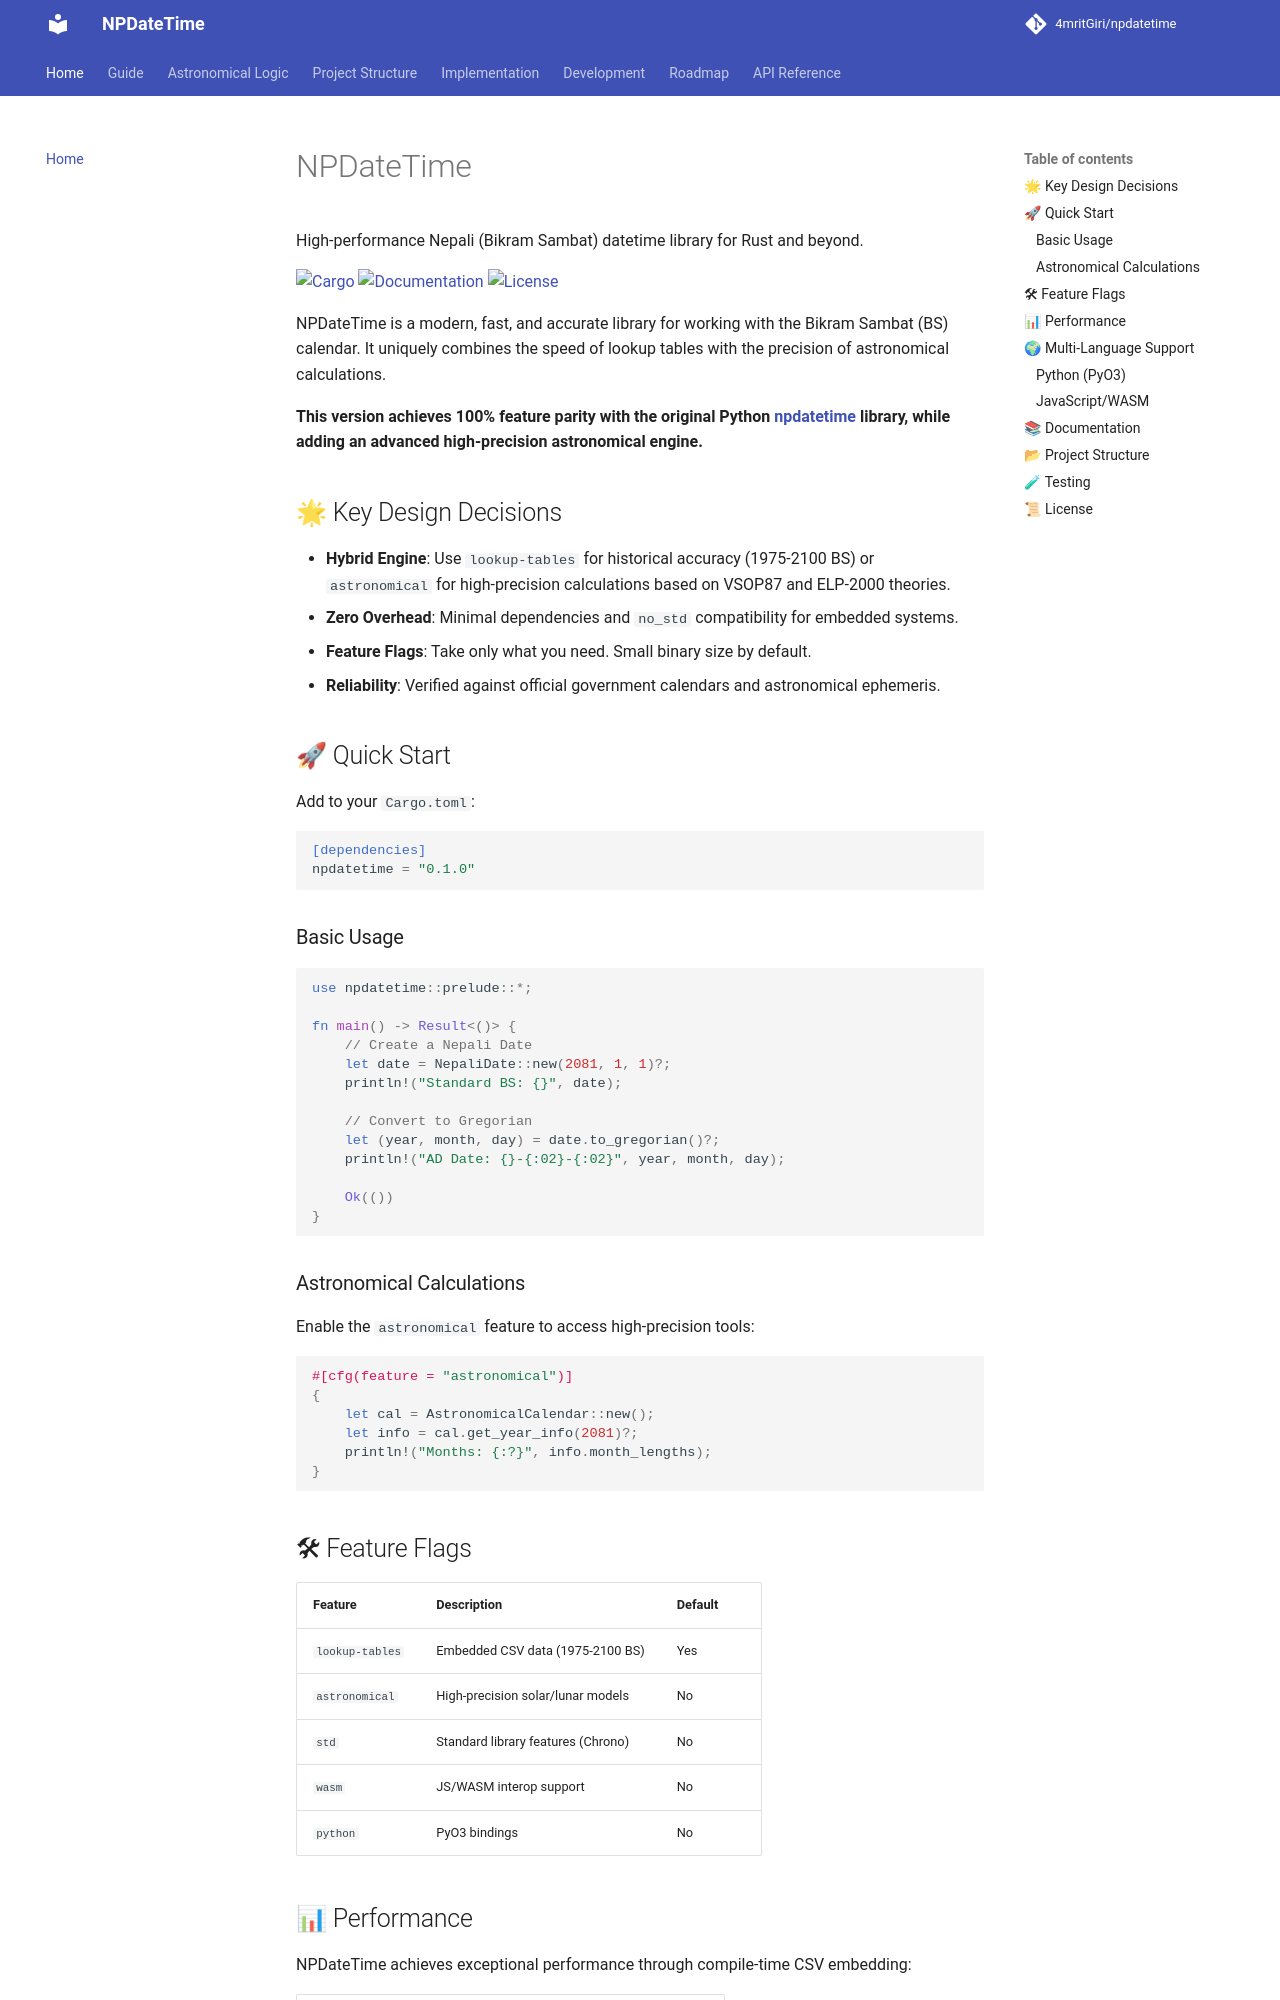

repository: 4mritGiri/npdatetime · page: index.html · generator: mkdocs

# NPDateTime

High-performance Nepali (Bikram Sambat) datetime library for Rust and beyond.

[![Cargo](https://img.shields.io/crates/v/npdatetime.svg)](https://crates.io/crates/npdatetime)
[![Documentation](https://docs.rs/npdatetime/badge.svg)](https://docs.rs/npdatetime)
[![License](https://img.shields.io/crate/l/npdatetime.svg)](LICENSE)

NPDateTime is a modern, fast, and accurate library for working with the Bikram Sambat (BS) calendar. It uniquely combines the speed of lookup tables with the precision of astronomical calculations.

**This version achieves 100% feature parity with the original Python [npdatetime.old](https://github.com/4mritGiri/npdatetime.old) library, while adding an advanced high-precision astronomical engine.**

## 🌟 Key Design Decisions

- **Hybrid Engine**: Use `lookup-tables` for historical accuracy (1975-2100 BS) or `astronomical` for high-precision calculations based on VSOP87 and ELP-2000 theories.
- **Zero Overhead**: Minimal dependencies and `no_std` compatibility for embedded systems.
- **Feature Flags**: Take only what you need. Small binary size by default.
- **Reliability**: Verified against official government calendars and astronomical ephemeris.

## 🚀 Quick Start

Add to your `Cargo.toml`:

```toml
[dependencies]
npdatetime = "0.1.0"
```

### Basic Usage

```rust
use npdatetime::prelude::*;

fn main() -> Result<()> {
    // Create a Nepali Date
    let date = NepaliDate::new(2081, 1, 1)?;
    println!("Standard BS: {}", date);

    // Convert to Gregorian
    let (year, month, day) = date.to_gregorian()?;
    println!("AD Date: {}-{:02}-{:02}", year, month, day);

    Ok(())
}
```

### Astronomical Calculations

Enable the `astronomical` feature to access high-precision tools:

```rust
#[cfg(feature = "astronomical")]
{
    let cal = AstronomicalCalendar::new();
    let info = cal.get_year_info(2081)?;
    println!("Months: {:?}", info.month_lengths);
}
```
